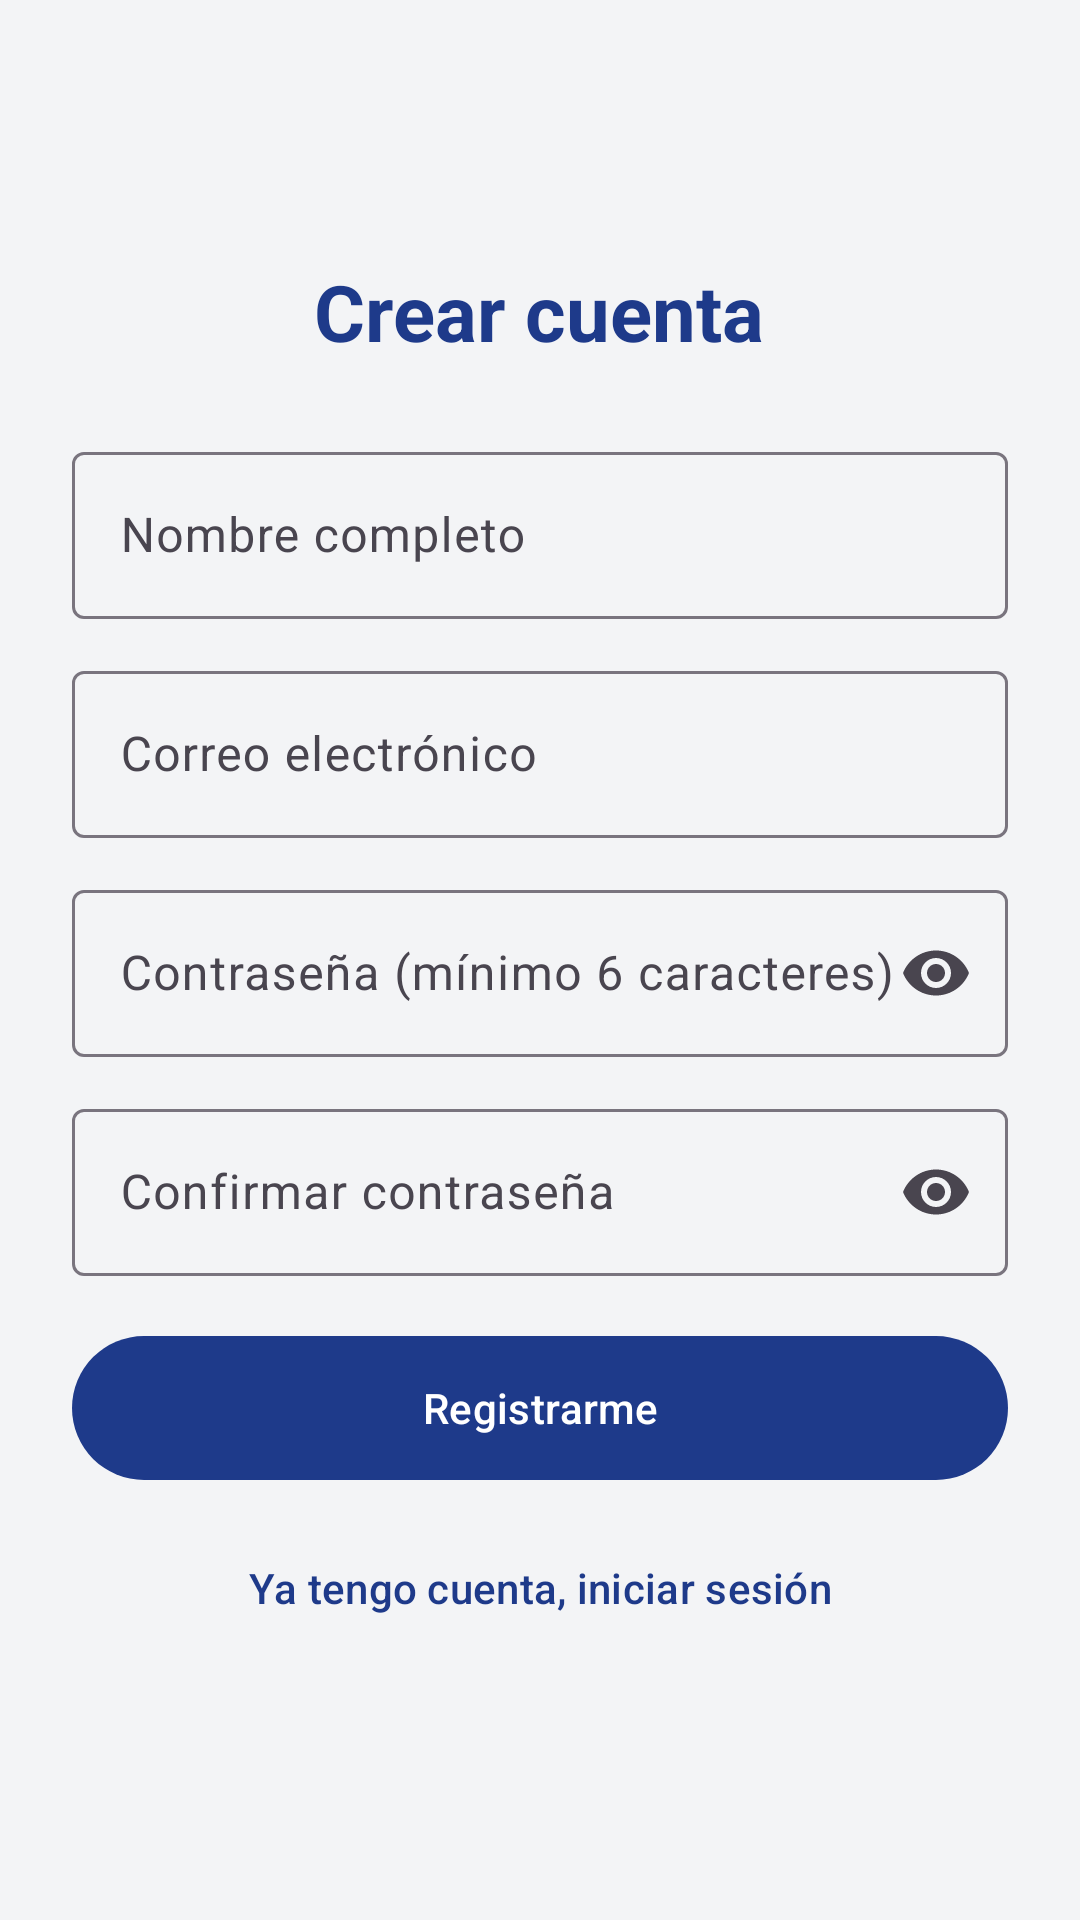

Write the Android layout XML for this screen, with the resource values it uses.
<!-- AndroidManifest.xml: application theme Theme.PerfilApp -->
<!-- res/layout/activity_registro.xml -->
<?xml version="1.0" encoding="utf-8"?>
<ScrollView xmlns:android="http://schemas.android.com/apk/res/android"
    xmlns:app="http://schemas.android.com/apk/res-auto"
    android:layout_width="match_parent"
    android:layout_height="match_parent"
    android:background="@color/gris_fondo"
    android:fillViewport="true">

    <LinearLayout
        android:layout_width="match_parent"
        android:layout_height="wrap_content"
        android:gravity="center"
        android:orientation="vertical"
        android:padding="24dp">

        <TextView
            android:layout_width="wrap_content"
            android:layout_height="wrap_content"
            android:text="Crear cuenta"
            android:textColor="@color/azul_udv"
            android:textSize="26sp"
            android:textStyle="bold" />

        <com.google.android.material.textfield.TextInputLayout
            android:layout_width="match_parent"
            android:layout_height="wrap_content"
            android:layout_marginTop="24dp"
            android:hint="Nombre completo">

            <com.google.android.material.textfield.TextInputEditText
                android:id="@+id/etNombre"
                android:layout_width="match_parent"
                android:layout_height="wrap_content"
                android:inputType="textPersonName|textCapWords" />
        </com.google.android.material.textfield.TextInputLayout>

        <com.google.android.material.textfield.TextInputLayout
            android:layout_width="match_parent"
            android:layout_height="wrap_content"
            android:layout_marginTop="12dp"
            android:hint="Correo electrónico">

            <com.google.android.material.textfield.TextInputEditText
                android:id="@+id/etCorreo"
                android:layout_width="match_parent"
                android:layout_height="wrap_content"
                android:inputType="textEmailAddress" />
        </com.google.android.material.textfield.TextInputLayout>

        <com.google.android.material.textfield.TextInputLayout
            android:layout_width="match_parent"
            android:layout_height="wrap_content"
            android:layout_marginTop="12dp"
            android:hint="Contraseña (mínimo 6 caracteres)"
            app:endIconMode="password_toggle">

            <com.google.android.material.textfield.TextInputEditText
                android:id="@+id/etPassword"
                android:layout_width="match_parent"
                android:layout_height="wrap_content"
                android:inputType="textPassword" />
        </com.google.android.material.textfield.TextInputLayout>

        <com.google.android.material.textfield.TextInputLayout
            android:layout_width="match_parent"
            android:layout_height="wrap_content"
            android:layout_marginTop="12dp"
            android:hint="Confirmar contraseña"
            app:endIconMode="password_toggle">

            <com.google.android.material.textfield.TextInputEditText
                android:id="@+id/etConfirmar"
                android:layout_width="match_parent"
                android:layout_height="wrap_content"
                android:inputType="textPassword" />
        </com.google.android.material.textfield.TextInputLayout>

        <TextView
            android:id="@+id/tvError"
            android:layout_width="match_parent"
            android:layout_height="wrap_content"
            android:layout_marginTop="8dp"
            android:textColor="@color/rojo_error"
            android:visibility="gone" />

        <ProgressBar
            android:id="@+id/progressBar"
            android:layout_width="wrap_content"
            android:layout_height="wrap_content"
            android:layout_marginTop="8dp"
            android:visibility="gone" />

        <com.google.android.material.button.MaterialButton
            android:id="@+id/btnRegistrar"
            android:layout_width="match_parent"
            android:layout_height="56dp"
            android:layout_marginTop="16dp"
            android:text="Registrarme" />

        <com.google.android.material.button.MaterialButton
            android:id="@+id/btnIrLogin"
            style="@style/Widget.Material3.Button.TextButton"
            android:layout_width="match_parent"
            android:layout_height="wrap_content"
            android:layout_marginTop="8dp"
            android:text="Ya tengo cuenta, iniciar sesión" />
    </LinearLayout>
</ScrollView>
<!-- resources referenced by this layout -->
<resources>
  <color name="azul_udv">#FF1E3A8A</color>
  <color name="gris_fondo">#FFF3F4F6</color>
  <color name="rojo_error">#FFDC2626</color>
  <style name="Theme.PerfilApp" parent="Base.Theme.PerfilApp" />
  <style name="Base.Theme.PerfilApp" parent="Theme.Material3.Light.NoActionBar">
          <item name="colorPrimary">@color/azul_udv</item>
          <item name="colorSecondary">@color/azul_claro</item>
          <item name="android:statusBarColor">@color/azul_udv</item>
      </style>
  <color name="azul_claro">#FF3B82F6</color>
</resources>
